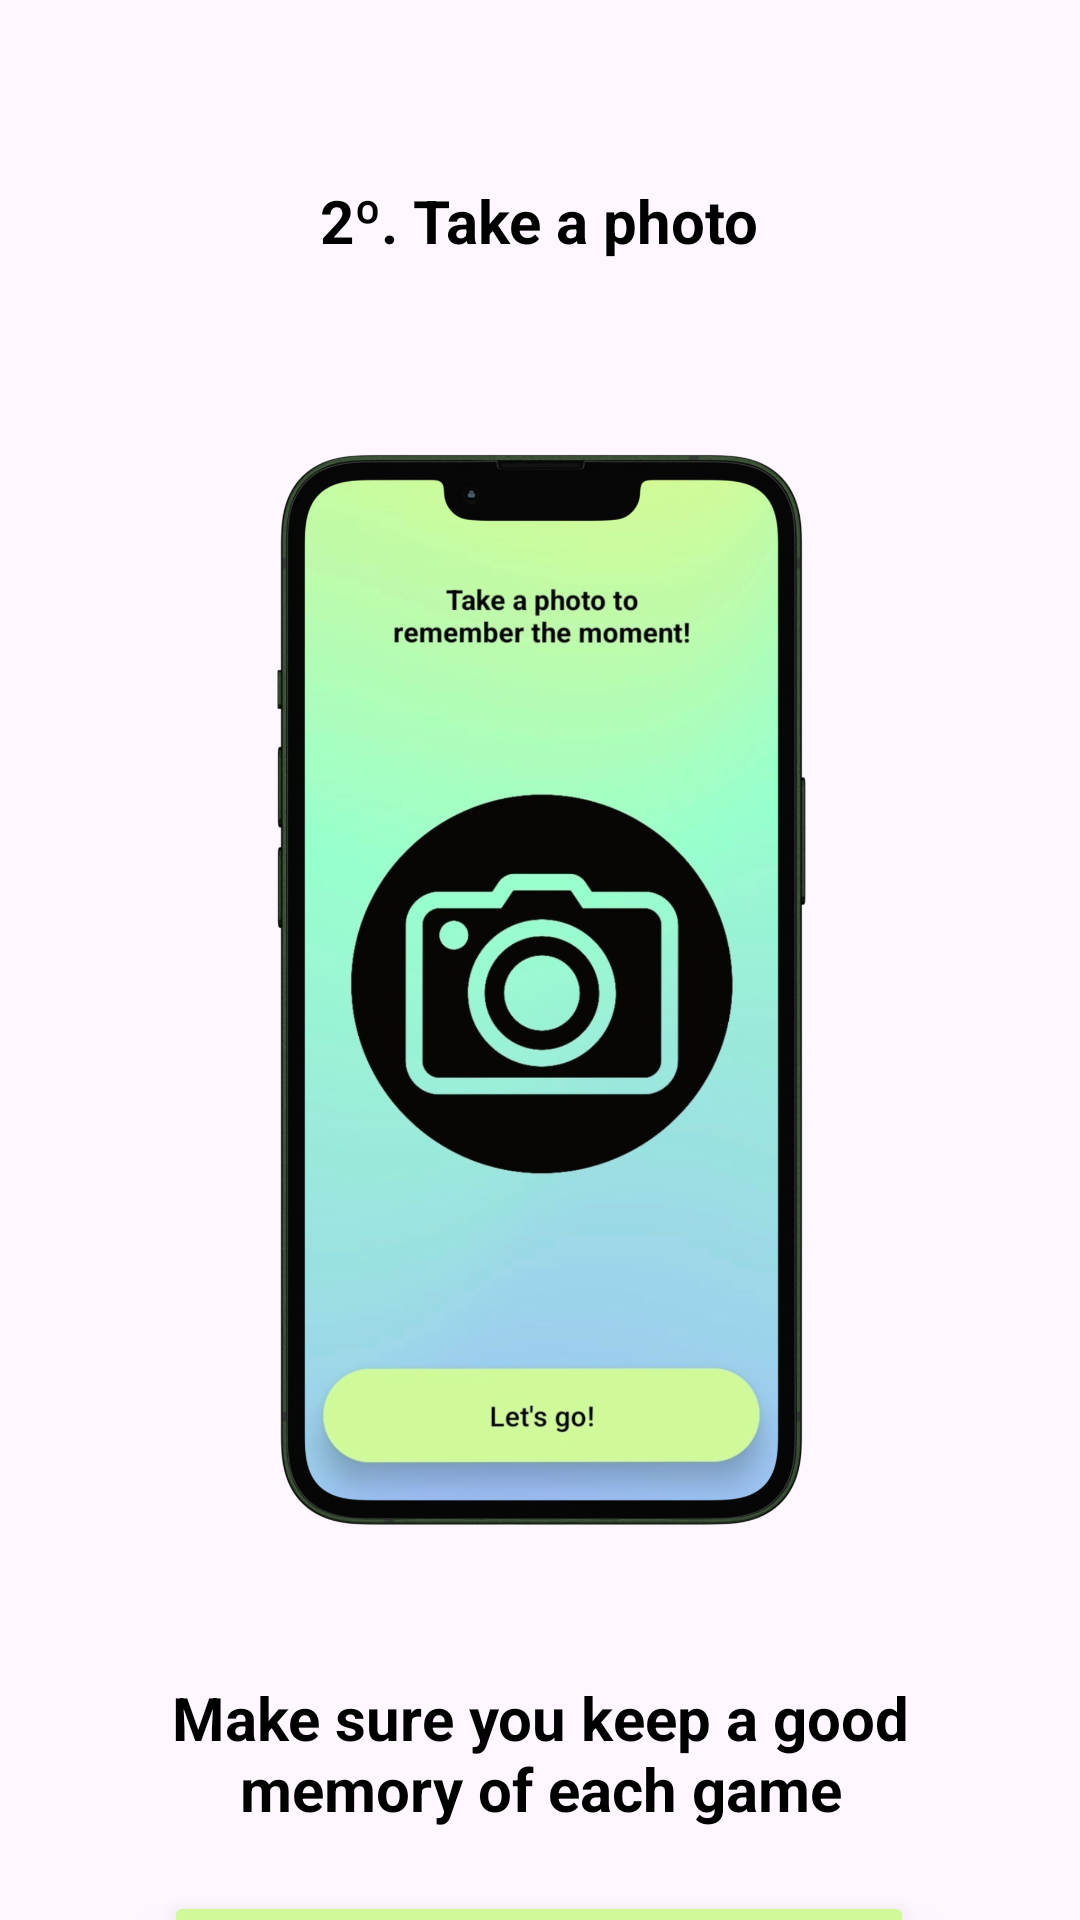

This screen was rendered from an Android layout file. Write that file and the resources it references.
<!-- AndroidManifest.xml: application theme Base.Theme.PartyUpp -->
<!-- res/layout/fragment_tutorial_second_page.xml -->
<?xml version="1.0" encoding="utf-8"?>
<FrameLayout xmlns:android="http://schemas.android.com/apk/res/android"
    xmlns:app="http://schemas.android.com/apk/res-auto"
    xmlns:tools="http://schemas.android.com/tools"
    android:layout_width="match_parent"
    android:layout_height="match_parent"
    tools:context=".tutorial.TutorialSecondPageFragment">

    <androidx.constraintlayout.widget.ConstraintLayout
        android:layout_width="match_parent"
        android:layout_height="match_parent">

        <Button
            android:id="@+id/buttonNextTutorialPage2"
            android:layout_width="250dp"
            android:layout_height="wrap_content"
            android:layout_gravity="center"
            android:backgroundTint="#D0F999"
            android:elevation="10dp"
            android:stateListAnimator="@null"
            android:text="Next"
            android:textColor="#000000"
            android:textSize="20sp"
            android:translationZ="2dp"
            app:layout_constraintBottom_toBottomOf="parent"
            app:layout_constraintEnd_toEndOf="parent"
            app:layout_constraintHorizontal_bias="0.497"
            app:layout_constraintStart_toStartOf="parent"
            app:layout_constraintTop_toBottomOf="@+id/textViewTutorialPage2Content"
            app:layout_constraintVertical_bias="0.131" />

        <TextView
            android:id="@+id/textViewTutorialPage2Title"
            android:layout_width="274dp"
            android:layout_height="83dp"
            android:layout_marginTop="32dp"
            android:gravity="center"
            android:text="@string/tutorial_second_page_title"
            android:textColor="#000000"
            android:textSize="20sp"
            android:textStyle="bold"
            app:layout_constraintEnd_toEndOf="parent"
            app:layout_constraintHorizontal_bias="0.497"
            app:layout_constraintStart_toStartOf="parent"
            app:layout_constraintTop_toTopOf="parent" />

        <TextView
            android:id="@+id/textViewTutorialPage2Content"
            android:layout_width="307dp"
            android:layout_height="103dp"
            android:gravity="center"
            android:text="@string/tutorial_second_page_content"
            android:textColor="#000000"
            android:textSize="20sp"
            android:textStyle="bold"
            app:layout_constraintEnd_toEndOf="parent"
            app:layout_constraintHorizontal_bias="0.5"
            app:layout_constraintStart_toStartOf="parent"
            app:layout_constraintTop_toBottomOf="@+id/imageView" />

        <ImageView
            android:id="@+id/imageView"
            android:layout_width="361dp"
            android:layout_height="406dp"
            android:layout_marginTop="12dp"
            android:src="@drawable/photo_mockup"
            app:layout_constraintEnd_toEndOf="parent"
            app:layout_constraintHorizontal_bias="0.491"
            app:layout_constraintStart_toStartOf="parent"
            app:layout_constraintTop_toBottomOf="@+id/textViewTutorialPage2Title" />
    </androidx.constraintlayout.widget.ConstraintLayout>

</FrameLayout>
<!-- resources referenced by this layout -->
<resources>
  <!-- drawable photo_mockup: png bitmap (drawable, 758557 bytes) -->
  <string name="tutorial_second_page_content">Make sure you keep a good memory of each game</string>
  <string name="tutorial_second_page_title">2º. Take a photo</string>
  <style name="Base.Theme.PartyUpp" parent="Theme.Material3.Light.NoActionBar">
          <item name="android:navigationBarColor">@color/black</item>
          <item name="android:windowFullscreen">true</item>
          <item name="android:windowLightNavigationBar">false</item>
          <item name="android:windowTranslucentStatus">true</item>
      </style>
  <color name="black">#FF000000</color>
</resources>
